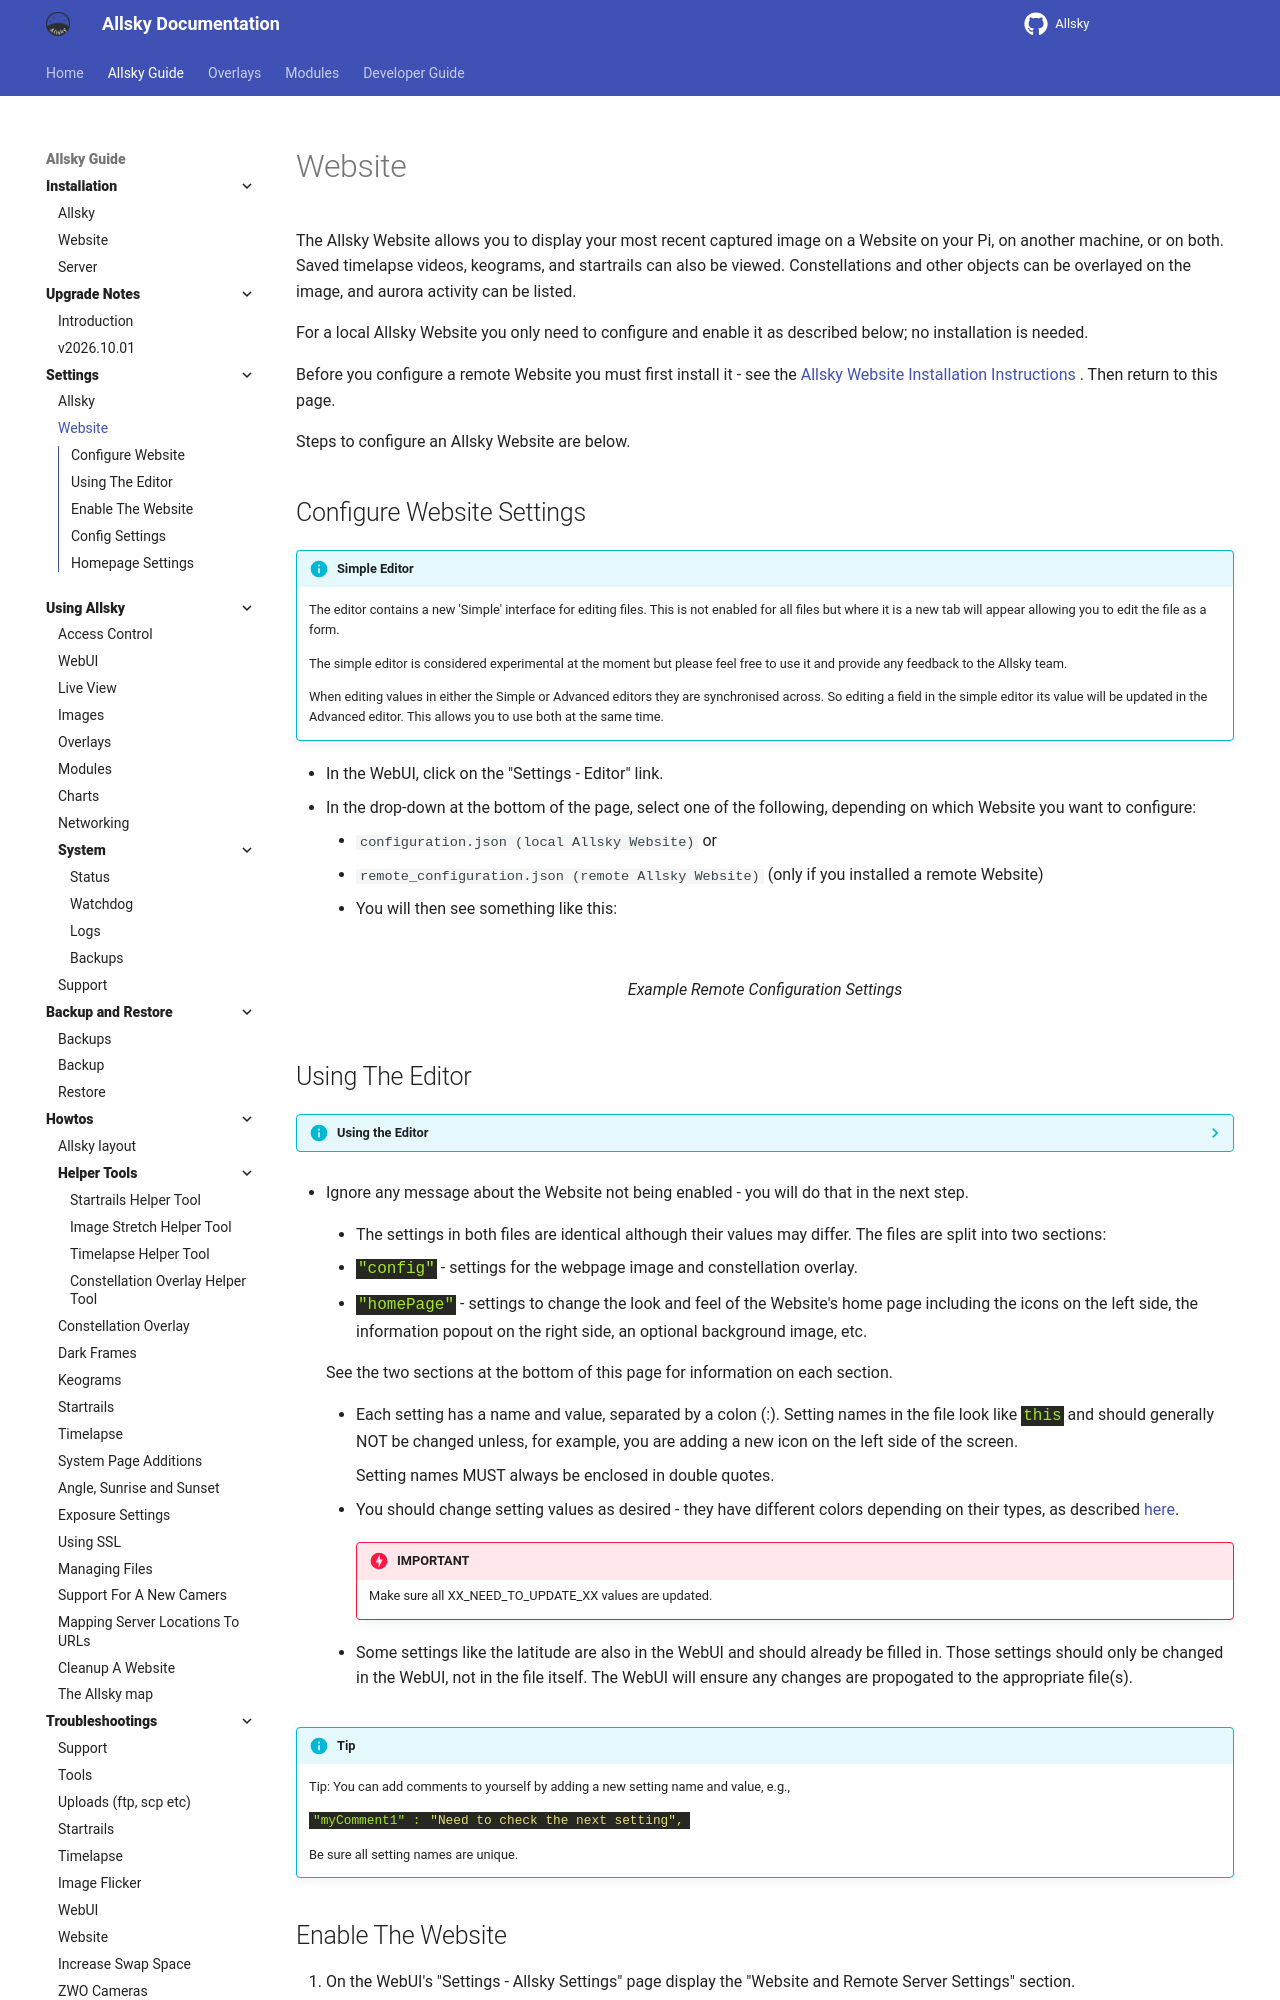

repository: AllskyTeam/allsky · page: allsky_guide/settings/website.html · generator: mkdocs

The Allsky Website allows you to display your most recent captured image on a Website on your Pi, on another machine, or on both. Saved timelapse videos, keograms, and startrails can also be viewed. Constellations and other objects can be overlayed on the image, and aurora activity can be listed.

For a local Allsky Website you only need to configure and enable it as described below; no installation is needed.

Before you configure a remote Website you must first install it - see the [Allsky Website Installation Instructions](/allsky_guide/website.html) . Then return to this page.

Steps to configure an Allsky Website are below.

## Configure Website Settings { data-toc-label="Configure Website" }

!!! info "Simple Editor"
    The editor contains a new 'Simple' interface for editing files. This is not enabled for all files but where it is a new tab will appear allowing you to edit the file as a form.
    
    The simple editor is considered experimental at the moment but please feel free to use it and provide any feedback to the Allsky team.

    When editing values in either the Simple or Advanced editors they are synchronised across. So editing a field in the simple editor its value will be updated in the Advanced editor. This allows you to use both at the same time.

- In the WebUI, click on the "Settings - Editor" link.
- In the drop-down at the bottom of the page, select one of the following, depending on which Website you want to configure:

    - `configuration.json (local Allsky Website)` or
    - `remote_configuration.json (remote Allsky Website)` (only if you installed a remote Website)
    - You will then see something like this:


![](/assets/settings_images/EditorPageNotEnabled.png)

/// caption
Example Remote Configuration Settings
///
